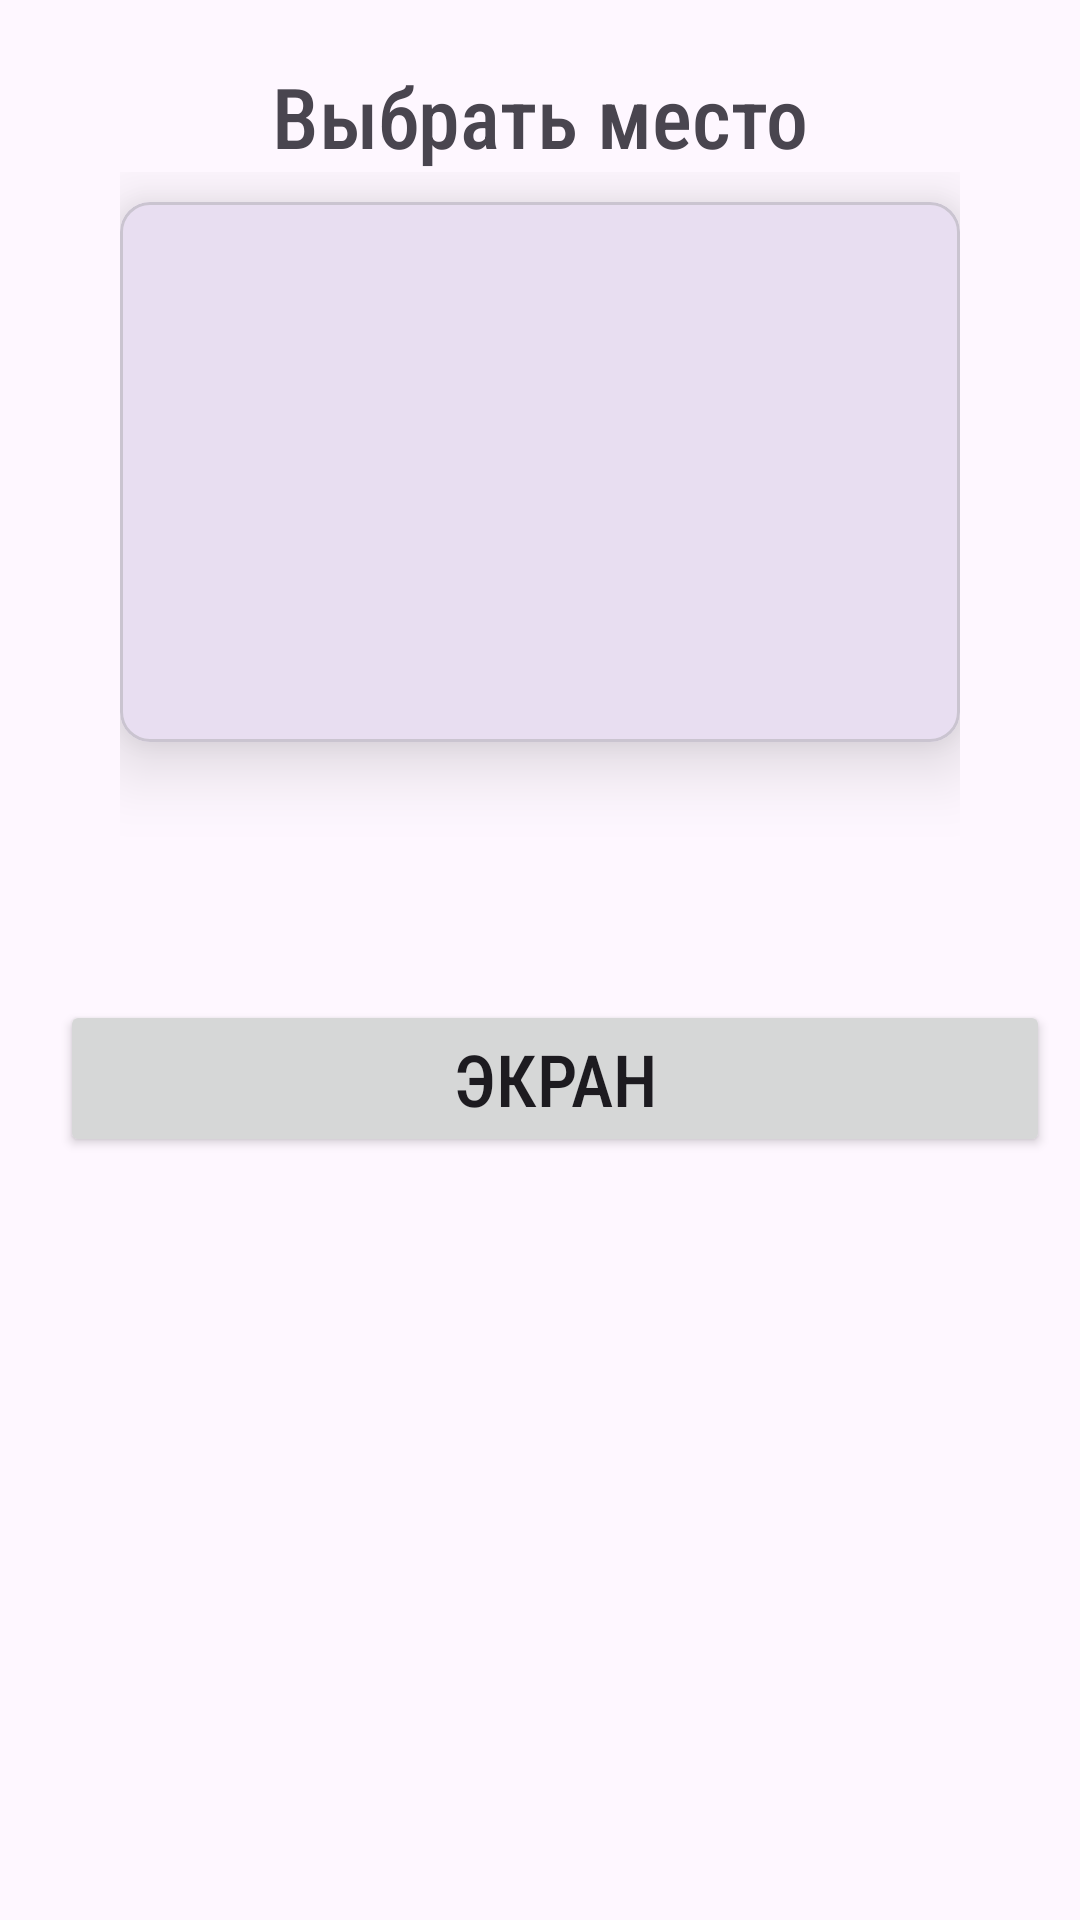

Layout XML and referenced resources for this Android screen:
<!-- AndroidManifest.xml: application theme Theme.MoveTime -->
<!-- res/layout/activity_movie_description.xml -->
<?xml version="1.0" encoding="utf-8"?>
<androidx.constraintlayout.widget.ConstraintLayout xmlns:android="http://schemas.android.com/apk/res/android"
    xmlns:app="http://schemas.android.com/apk/res-auto"
    xmlns:tools="http://schemas.android.com/tools"
    android:id="@+id/main"
    android:layout_width="match_parent"
    android:layout_height="match_parent"
    tools:context=".view.MovieDescriptionActivity">

    <TextView
        android:id="@+id/tvO"
        android:layout_width="wrap_content"
        android:layout_height="wrap_content"
        android:layout_marginTop="20dp"
        android:fontFamily="sans-serif-condensed-medium"
        android:text="Выбрать место"
        android:textSize="28sp"
        app:layout_constraintEnd_toEndOf="parent"
        app:layout_constraintStart_toStartOf="parent"
        app:layout_constraintTop_toTopOf="parent" />

    <LinearLayout
        android:id="@+id/lnl"
        android:layout_width="match_parent"
        android:layout_height="wrap_content"
        android:orientation="vertical"
        android:paddingStart="40dp"
        android:paddingEnd="40dp"
        app:layout_constraintTop_toBottomOf="@id/tvO">

        <com.google.android.material.card.MaterialCardView
            android:layout_width="match_parent"
            android:layout_height="180dp"
            android:layout_marginTop="10dp"
            app:cardCornerRadius="10dp"
            app:cardElevation="15dp">

            <ImageView
                android:id="@+id/imageViewMovie"
                android:layout_width="match_parent"
                android:layout_height="match_parent"
                android:scaleType="centerCrop"
                android:src="@drawable/film_poster_2" />

        </com.google.android.material.card.MaterialCardView>

        <LinearLayout
            android:layout_width="match_parent"
            android:layout_height="wrap_content"
            android:layout_marginTop="6dp"
            android:orientation="horizontal">

            <TextView
                android:id="@+id/tvMovieFilm"
                android:layout_width="wrap_content"
                android:layout_height="wrap_content"
                android:layout_weight="1"
                android:fontFamily="sans-serif-condensed-medium"
                android:textSize="20sp"
                tools:text="Бесславные ублюдки" />

            <TextView
                android:id="@+id/tvAge"
                android:layout_width="wrap_content"
                android:layout_height="wrap_content"
                android:fontFamily="sans-serif-condensed-medium"
                android:textSize="18sp"
                tools:text="18+" />

        </LinearLayout>

        <TextView
            android:id="@+id/tvMovieType"
            android:layout_width="wrap_content"
            android:layout_height="wrap_content"
            tools:text="Жанр: Боевик" />

        <TextView
            android:id="@+id/tvDuration"
            android:layout_width="wrap_content"
            android:layout_height="wrap_content"
            tools:text="Длительность: 120 мин" />


    </LinearLayout>

    <androidx.appcompat.widget.AppCompatButton
        android:id="@+id/tvt"
        android:layout_width="match_parent"
        android:layout_height="wrap_content"
        android:text="Экран"
        android:layout_marginStart="20dp"
        android:layout_marginEnd="10dp"
        android:layout_marginTop="15dp"
        app:layout_constraintTop_toBottomOf="@id/lnl"
        android:gravity="center"
        android:fontFamily="sans-serif-condensed-medium"
        android:textSize="24sp"/>

    <ScrollView
        android:layout_width="match_parent"
        android:layout_height="0dp"
        android:layout_marginStart="15dp"
        android:layout_marginEnd="15dp"
        android:layout_marginTop="15dp"
        android:layout_marginBottom="10dp"
        android:orientation="vertical"
        app:layout_constraintBottom_toBottomOf="parent"
        app:layout_constraintTop_toBottomOf="@id/tvt"
        app:layout_constraintVertical_bias="0.0"
        tools:layout_editor_absoluteX="143dp">

        <GridLayout
            android:background="@color/black"
            android:id="@+id/grid_layout"
            android:layout_width="match_parent"
            android:layout_height="match_parent"
            android:columnCount="5" />
    </ScrollView>


</androidx.constraintlayout.widget.ConstraintLayout>
<!-- resources referenced by this layout -->
<resources>
  <style name="Theme.MoveTime" parent="Base.Theme.MoveTime" />
  <style name="Base.Theme.MoveTime" parent="Theme.Material3.DayNight.NoActionBar">
          
          
      </style>
  <!-- not gathered from this repository: default colours our renderer supplied (Android Studio template values) -->
  <color name="black">#FF000000</color>
</resources>
